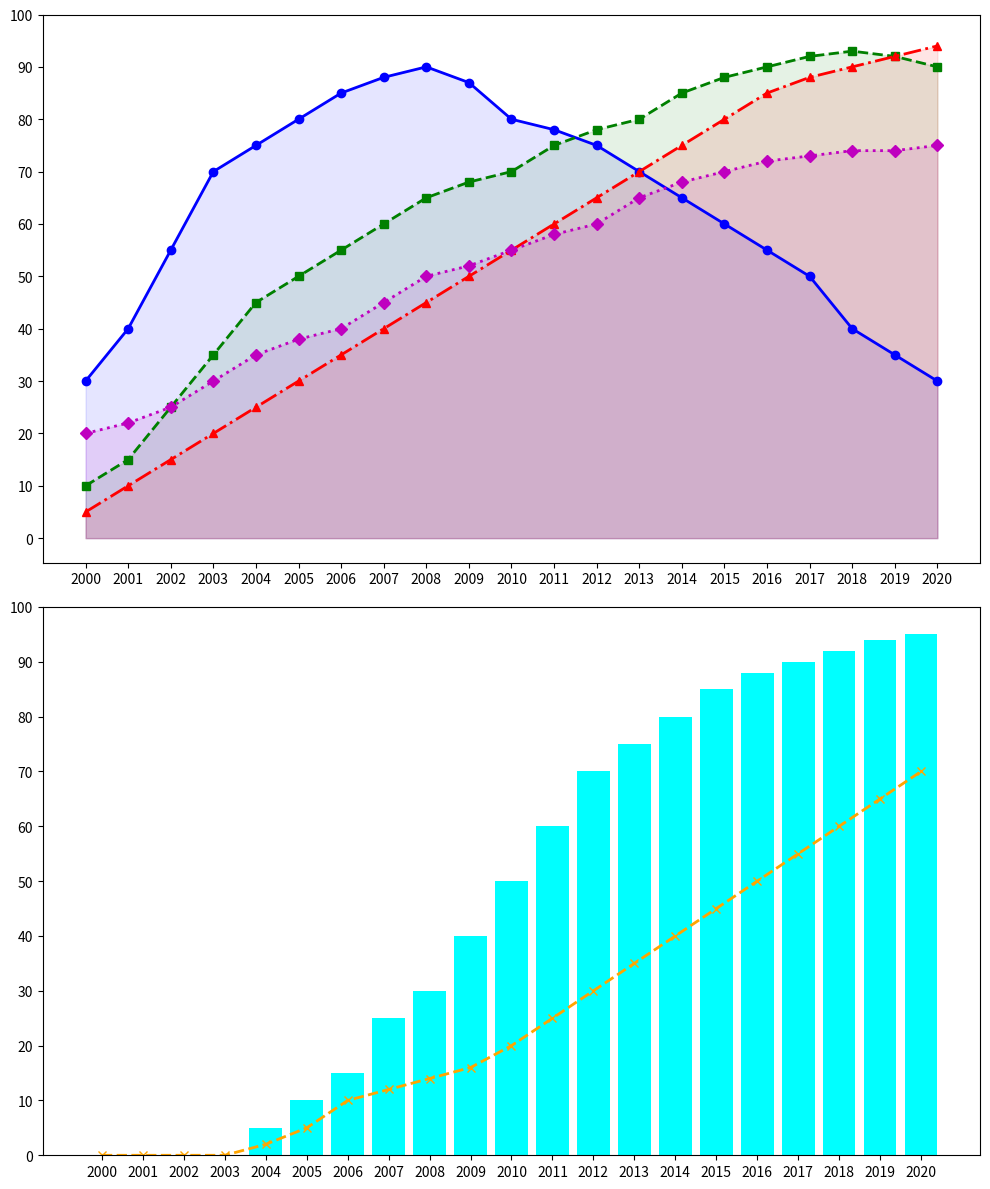

This figure's Python source:
import matplotlib.pyplot as plt
import numpy as np

years = np.arange(2000, 2021)

mp3_popularity = [30, 40, 55, 70, 75, 80, 85, 88, 90, 87, 80, 78, 75, 70, 65, 60, 55, 50, 40, 35, 30]
aac_popularity = [10, 15, 25, 35, 45, 50, 55, 60, 65, 68, 70, 75, 78, 80, 85, 88, 90, 92, 93, 92, 90]
flac_popularity = [5, 10, 15, 20, 25, 30, 35, 40, 45, 50, 55, 60, 65, 70, 75, 80, 85, 88, 90, 92, 94]
wav_popularity = [20, 22, 25, 30, 35, 38, 40, 45, 50, 52, 55, 58, 60, 65, 68, 70, 72, 73, 74, 74, 75]
streaming_popularity = [0, 0, 0, 0, 5, 10, 15, 25, 30, 40, 50, 60, 70, 75, 80, 85, 88, 90, 92, 94, 95]
podcast_popularity = [0, 0, 0, 0, 2, 5, 10, 12, 14, 16, 20, 25, 30, 35, 40, 45, 50, 55, 60, 65, 70]

fig, ax = plt.subplots(nrows=2, ncols=1, figsize=(10, 12))

ax[0].plot(years, mp3_popularity, marker='o', linestyle='-', linewidth=2, color='b')
ax[0].plot(years, aac_popularity, marker='s', linestyle='--', linewidth=2, color='g')
ax[0].plot(years, flac_popularity, marker='^', linestyle='-.', linewidth=2, color='r')
ax[0].plot(years, wav_popularity, marker='D', linestyle=':', linewidth=2, color='m')
ax[0].fill_between(years, mp3_popularity, color='b', alpha=0.1)
ax[0].fill_between(years, aac_popularity, color='g', alpha=0.1)
ax[0].fill_between(years, flac_popularity, color='r', alpha=0.1)
ax[0].fill_between(years, wav_popularity, color='m', alpha=0.1)
ax[0].set_xticks(years)
ax[0].set_yticks(np.arange(0, 101, 10))

ax[1].bar(years, streaming_popularity, color='cyan')
ax[1].plot(years, podcast_popularity, marker='x', linestyle='--', linewidth=2, color='orange')
ax[1].set_xticks(years)
ax[1].set_yticks(np.arange(0, 101, 10))

plt.tight_layout()
plt.show()
